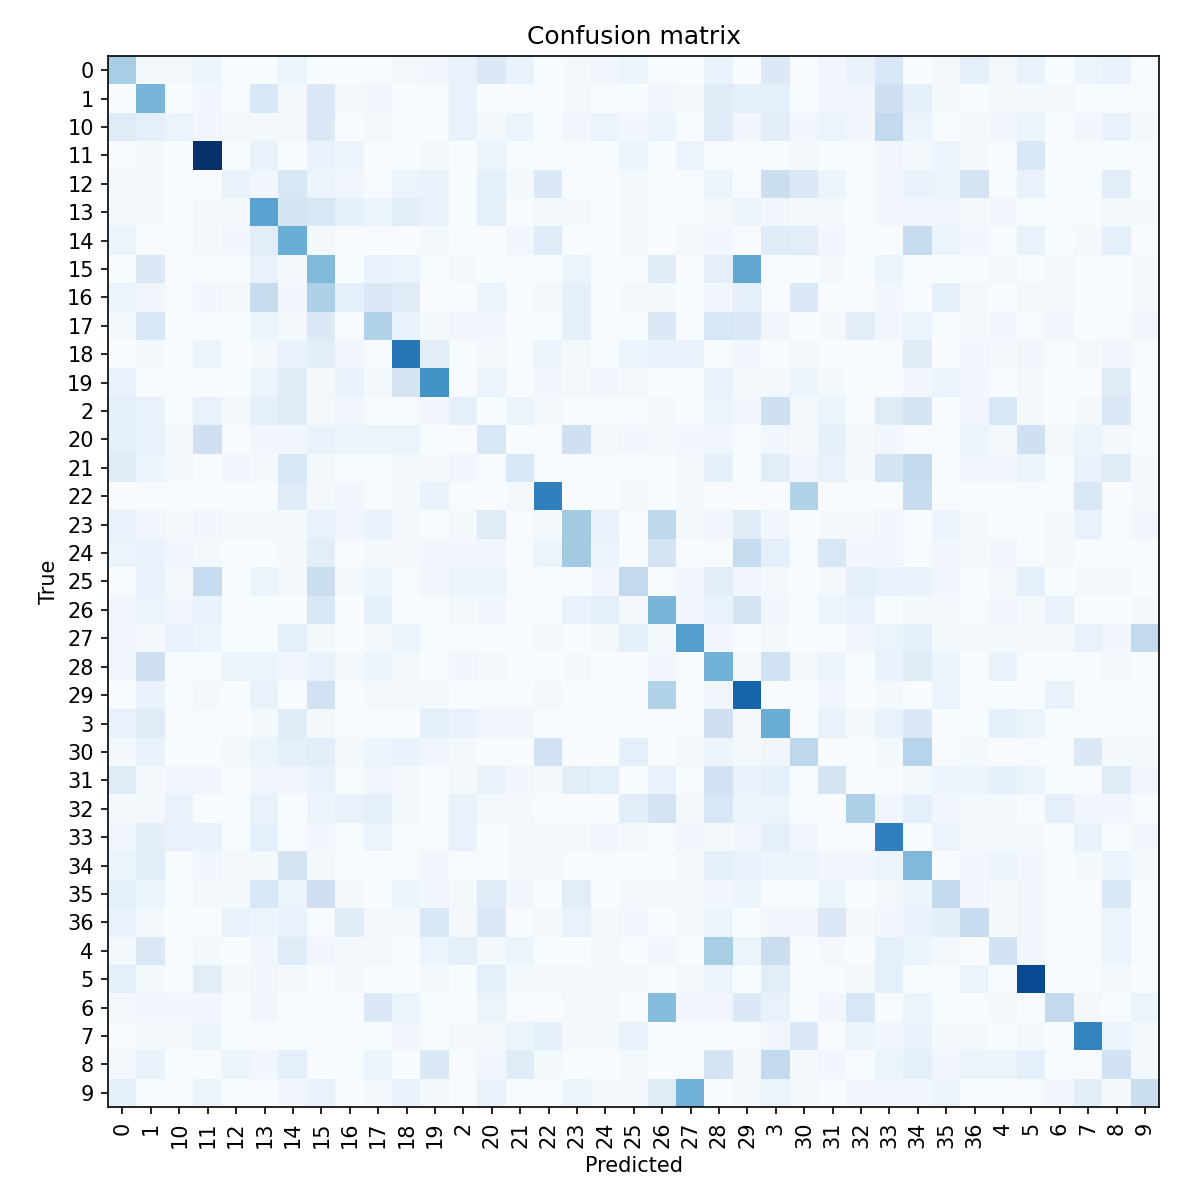

Values plotted in this chart, from the file beside it:
, 0, 1, 10, 11, 12, 13, 14, 15, 16, 17, 18, 19, 2, 20, 21, 22, 23, 24, 25, 26, 27, 28, 29
0, 20, 1, 1, 3, 0, 0, 3, 0, 0, 0, 1, 2, 4, 8, 4, 0, 1, 2, 3, 0, 0, 4, 0
1, 0, 27, 0, 2, 0, 9, 1, 8, 1, 2, 0, 0, 4, 0, 0, 0, 1, 0, 0, 2, 1, 7, 5
10, 7, 5, 3, 2, 1, 1, 1, 8, 0, 1, 0, 0, 4, 1, 3, 0, 2, 3, 2, 3, 0, 7, 2
11, 0, 1, 0, 58, 0, 4, 0, 4, 3, 0, 0, 1, 0, 3, 0, 0, 0, 0, 3, 0, 3, 0, 0
12, 1, 1, 0, 0, 4, 2, 9, 3, 2, 0, 3, 4, 0, 5, 1, 8, 0, 0, 1, 0, 0, 3, 0
13, 1, 1, 0, 1, 1, 32, 10, 9, 5, 3, 6, 4, 0, 5, 0, 1, 1, 0, 1, 0, 0, 1, 3
14, 3, 0, 0, 1, 2, 6, 29, 1, 0, 0, 0, 1, 0, 0, 2, 7, 0, 0, 1, 0, 1, 2, 0
15, 0, 8, 0, 0, 0, 4, 1, 26, 0, 4, 3, 0, 1, 0, 0, 0, 3, 0, 0, 7, 0, 5, 31
16, 3, 2, 0, 2, 1, 14, 2, 19, 5, 8, 7, 0, 0, 3, 0, 1, 5, 0, 1, 1, 0, 2, 5
17, 1, 9, 0, 0, 0, 3, 1, 8, 0, 18, 4, 1, 2, 2, 0, 0, 5, 0, 0, 8, 0, 9, 8
18, 0, 1, 0, 3, 0, 1, 4, 6, 2, 0, 42, 6, 0, 1, 0, 3, 1, 0, 3, 4, 4, 0, 2
19, 4, 0, 0, 0, 0, 3, 7, 1, 4, 1, 10, 36, 0, 3, 0, 2, 1, 2, 1, 0, 0, 4, 1
2, 5, 4, 0, 4, 1, 5, 7, 1, 2, 0, 0, 2, 5, 0, 3, 1, 0, 0, 0, 1, 0, 3, 2
20, 5, 4, 1, 12, 0, 2, 2, 4, 3, 3, 3, 0, 0, 9, 0, 0, 12, 1, 2, 1, 2, 2, 0
21, 7, 3, 1, 0, 2, 1, 9, 1, 0, 0, 1, 1, 2, 0, 9, 0, 0, 0, 0, 0, 1, 5, 0
22, 0, 0, 0, 0, 0, 0, 7, 1, 2, 0, 1, 4, 0, 0, 1, 40, 0, 0, 1, 0, 1, 0, 0
23, 4, 2, 1, 2, 1, 1, 1, 4, 2, 4, 1, 0, 1, 7, 0, 1, 21, 4, 0, 16, 1, 2, 7
24, 3, 4, 2, 1, 0, 0, 1, 6, 0, 1, 1, 2, 2, 2, 0, 3, 21, 3, 0, 10, 0, 0, 14
25, 0, 4, 1, 14, 0, 3, 1, 13, 1, 3, 0, 2, 3, 3, 0, 0, 0, 2, 15, 0, 2, 6, 2
26, 2, 3, 2, 4, 0, 0, 0, 9, 0, 5, 0, 0, 1, 2, 0, 0, 4, 5, 1, 27, 2, 4, 10
27, 2, 1, 4, 3, 0, 0, 5, 1, 0, 1, 3, 0, 0, 0, 0, 1, 0, 1, 5, 1, 33, 2, 0
28, 2, 12, 0, 0, 3, 3, 2, 4, 1, 3, 1, 0, 2, 1, 0, 0, 1, 0, 0, 2, 0, 28, 1
29, 0, 4, 0, 1, 0, 4, 0, 11, 0, 1, 1, 1, 0, 0, 0, 1, 0, 0, 0, 18, 0, 2, 46
3, 4, 7, 0, 0, 0, 1, 7, 1, 0, 0, 0, 5, 4, 2, 2, 0, 0, 0, 0, 0, 0, 12, 1
30, 1, 4, 0, 0, 1, 3, 5, 6, 1, 3, 4, 2, 1, 0, 0, 11, 0, 0, 5, 0, 1, 3, 1
31, 7, 1, 2, 2, 0, 2, 2, 4, 0, 2, 1, 0, 1, 4, 2, 1, 6, 5, 0, 4, 0, 11, 4
32, 1, 1, 4, 0, 0, 4, 0, 3, 4, 5, 1, 0, 4, 1, 1, 0, 0, 0, 6, 10, 1, 9, 3
33, 2, 6, 4, 4, 0, 5, 0, 2, 0, 3, 0, 0, 4, 0, 1, 1, 1, 2, 1, 0, 2, 1, 2
34, 3, 6, 0, 2, 1, 1, 10, 1, 0, 0, 0, 2, 0, 0, 1, 1, 0, 0, 0, 0, 1, 5, 4
35, 5, 3, 0, 1, 1, 9, 3, 12, 1, 0, 3, 2, 1, 7, 2, 0, 6, 0, 1, 1, 1, 2, 3
36, 4, 1, 0, 0, 4, 3, 4, 0, 7, 1, 1, 9, 1, 8, 0, 1, 4, 1, 2, 0, 1, 3, 0
4, 1, 8, 0, 1, 0, 2, 7, 2, 1, 1, 0, 3, 5, 1, 3, 0, 0, 1, 0, 2, 0, 20, 3
5, 5, 1, 0, 6, 1, 2, 1, 0, 1, 0, 0, 1, 0, 5, 1, 1, 1, 1, 1, 0, 1, 3, 0
6, 1, 2, 2, 2, 0, 2, 0, 0, 0, 8, 3, 0, 0, 3, 0, 0, 1, 1, 0, 25, 2, 2, 8
7, 0, 1, 1, 3, 0, 0, 0, 0, 0, 0, 2, 0, 1, 1, 3, 5, 1, 1, 4, 0, 0, 0, 0
8, 1, 4, 0, 0, 3, 2, 5, 0, 0, 3, 0, 8, 0, 2, 7, 1, 0, 0, 1, 0, 0, 10, 1
9, 5, 0, 0, 3, 0, 0, 2, 4, 0, 1, 4, 1, 0, 4, 0, 0, 3, 1, 1, 7, 28, 0, 1
